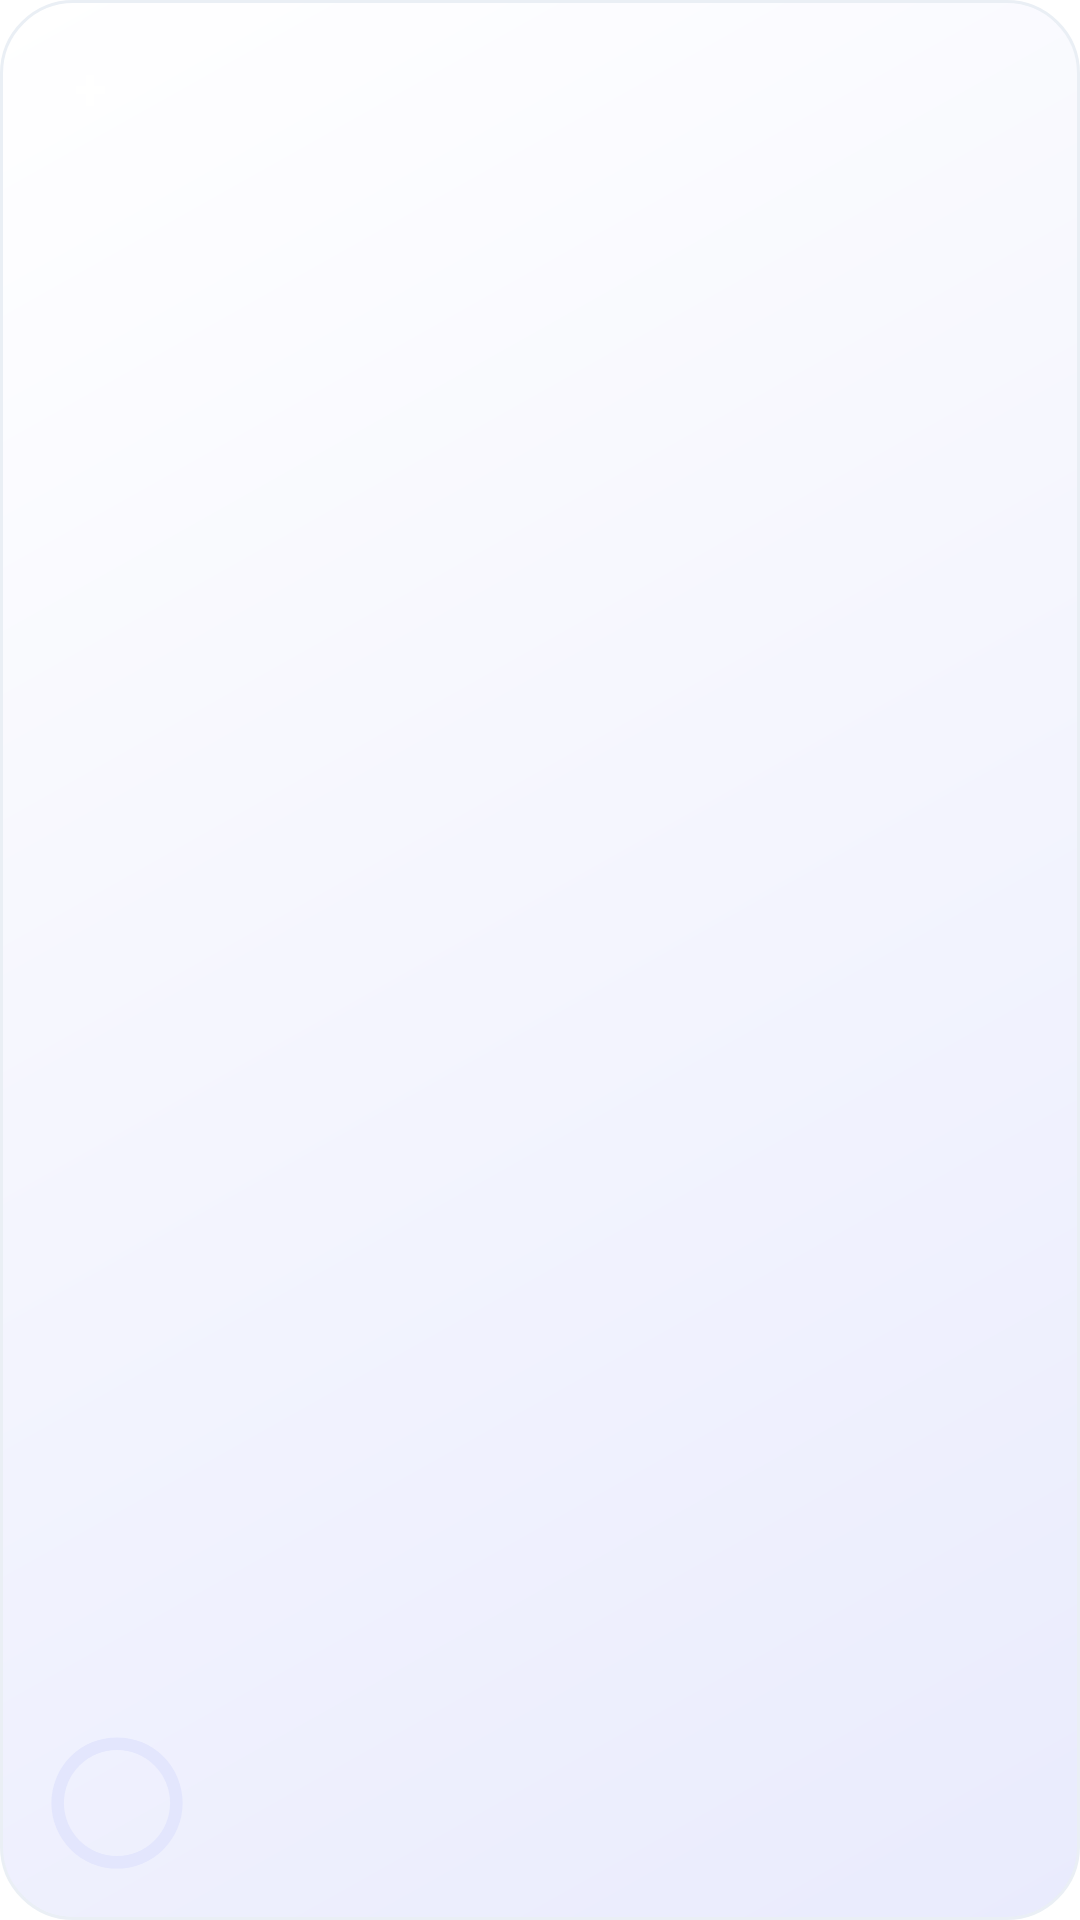

Write the Android layout XML for this screen, with the resource values it uses.
<!-- AndroidManifest.xml: fallback theme Theme.MaterialComponents.DayNight.NoActionBar -->
<!-- res/layout/pocket_vault_widget_small.xml -->
<?xml version="1.0" encoding="utf-8"?>
<LinearLayout xmlns:android="http://schemas.android.com/apk/res/android"
    android:id="@+id/small_container"
    android:layout_width="match_parent"
    android:layout_height="match_parent"
    android:background="@drawable/pocket_vault_widget_small_background"
    android:orientation="vertical"
    android:padding="16dp">

    <LinearLayout
        android:layout_width="match_parent"
        android:layout_height="wrap_content"
        android:gravity="center_vertical"
        android:orientation="horizontal">

        <TextView
            android:id="@+id/small_add"
            android:layout_width="28dp"
            android:layout_height="28dp"
            android:background="@drawable/pocket_vault_widget_plus"
            android:contentDescription="@string/shortcut_new_expense"
            android:gravity="center"
            android:includeFontPadding="false"
            android:text="+"
            android:textColor="@color/widget_on_primary"
            android:textSize="20sp"
            android:textStyle="bold" />

        <TextView
            android:id="@+id/small_month"
            android:layout_width="0dp"
            android:layout_height="wrap_content"
            android:layout_marginStart="8dp"
            android:layout_weight="1"
            android:ellipsize="end"
            android:maxLines="1"
            android:textColor="@color/widget_muted"
            android:textSize="14sp"
            android:textStyle="bold" />
    </LinearLayout>

    <FrameLayout
        android:layout_width="match_parent"
        android:layout_height="0dp"
        android:layout_weight="1"
        android:minHeight="6dp" />

    <TextView
        android:id="@+id/small_available_label"
        android:layout_width="match_parent"
        android:layout_height="wrap_content"
        android:textColor="@color/widget_muted"
        android:textSize="13sp"
        android:textStyle="bold" />

    <TextView
        android:id="@+id/small_available"
        android:layout_width="match_parent"
        android:layout_height="wrap_content"
        android:ellipsize="end"
        android:maxLines="1"
        android:textColor="@color/widget_ink"
        android:textSize="28sp"
        android:textStyle="bold" />

    <FrameLayout
        android:layout_width="match_parent"
        android:layout_height="0dp"
        android:layout_weight="1"
        android:minHeight="6dp" />

    <LinearLayout
        android:layout_width="match_parent"
        android:layout_height="wrap_content"
        android:gravity="center_vertical"
        android:orientation="horizontal">

        <FrameLayout
            android:layout_width="46dp"
            android:layout_height="46dp">

            <ProgressBar
                android:id="@+id/small_ring"
                style="?android:attr/progressBarStyleHorizontal"
                android:layout_width="match_parent"
                android:layout_height="match_parent"
                android:indeterminate="false"
                android:max="100"
                android:progressDrawable="@drawable/pocket_vault_widget_ring" />

            <TextView
                android:id="@+id/small_percent"
                android:layout_width="match_parent"
                android:layout_height="match_parent"
                android:gravity="center"
                android:textColor="@color/widget_ink"
                android:textSize="12sp"
                android:textStyle="bold" />
        </FrameLayout>

        <TextView
            android:id="@+id/small_caption"
            android:layout_width="0dp"
            android:layout_height="wrap_content"
            android:layout_marginStart="8dp"
            android:layout_weight="1"
            android:maxLines="3"
            android:textColor="@color/widget_muted"
            android:textSize="12sp" />
    </LinearLayout>
</LinearLayout>
<!-- resources referenced by this layout -->
<resources>
  <color name="widget_ink">#0A132C</color>
  <color name="widget_muted">#74809A</color>
  <color name="widget_on_primary">#FFFFFF</color>
  <!-- drawable pocket_vault_widget_ring (drawable) -->
  <?xml version="1.0" encoding="utf-8"?>
  <layer-list xmlns:android="http://schemas.android.com/apk/res/android">
      <item android:id="@android:id/background">
          <shape
              android:innerRadiusRatio="2.6"
              android:shape="ring"
              android:thicknessRatio="11"
              android:useLevel="false">
              <solid android:color="@color/widget_ring_track" />
          </shape>
      </item>
      <item android:id="@android:id/progress">
          <rotate
              android:fromDegrees="270"
              android:pivotX="50%"
              android:pivotY="50%"
              android:toDegrees="270">
              <shape
                  android:innerRadiusRatio="2.6"
                  android:shape="ring"
                  android:thicknessRatio="11"
                  android:useLevel="true">
                  <solid android:color="@color/widget_primary" />
              </shape>
          </rotate>
      </item>
  </layer-list>
  <!-- drawable pocket_vault_widget_small_background (drawable) -->
  <?xml version="1.0" encoding="utf-8"?>
  <shape xmlns:android="http://schemas.android.com/apk/res/android">
      <gradient
          android:angle="315"
          android:endColor="@color/widget_home_bottom"
          android:startColor="@color/widget_home_top" />
      <stroke android:width="1dp" android:color="@color/widget_border" />
      <corners android:radius="24dp" />
  </shape>
  <string name="shortcut_new_expense">New expense</string>
  <color name="widget_ring_track">#E3E6FD</color>
  <color name="widget_primary">#4654EE</color>
  <color name="widget_home_bottom">#E9EBFD</color>
  <color name="widget_home_top">#FFFFFF</color>
  <color name="widget_border">#EAEFF5</color>
</resources>
